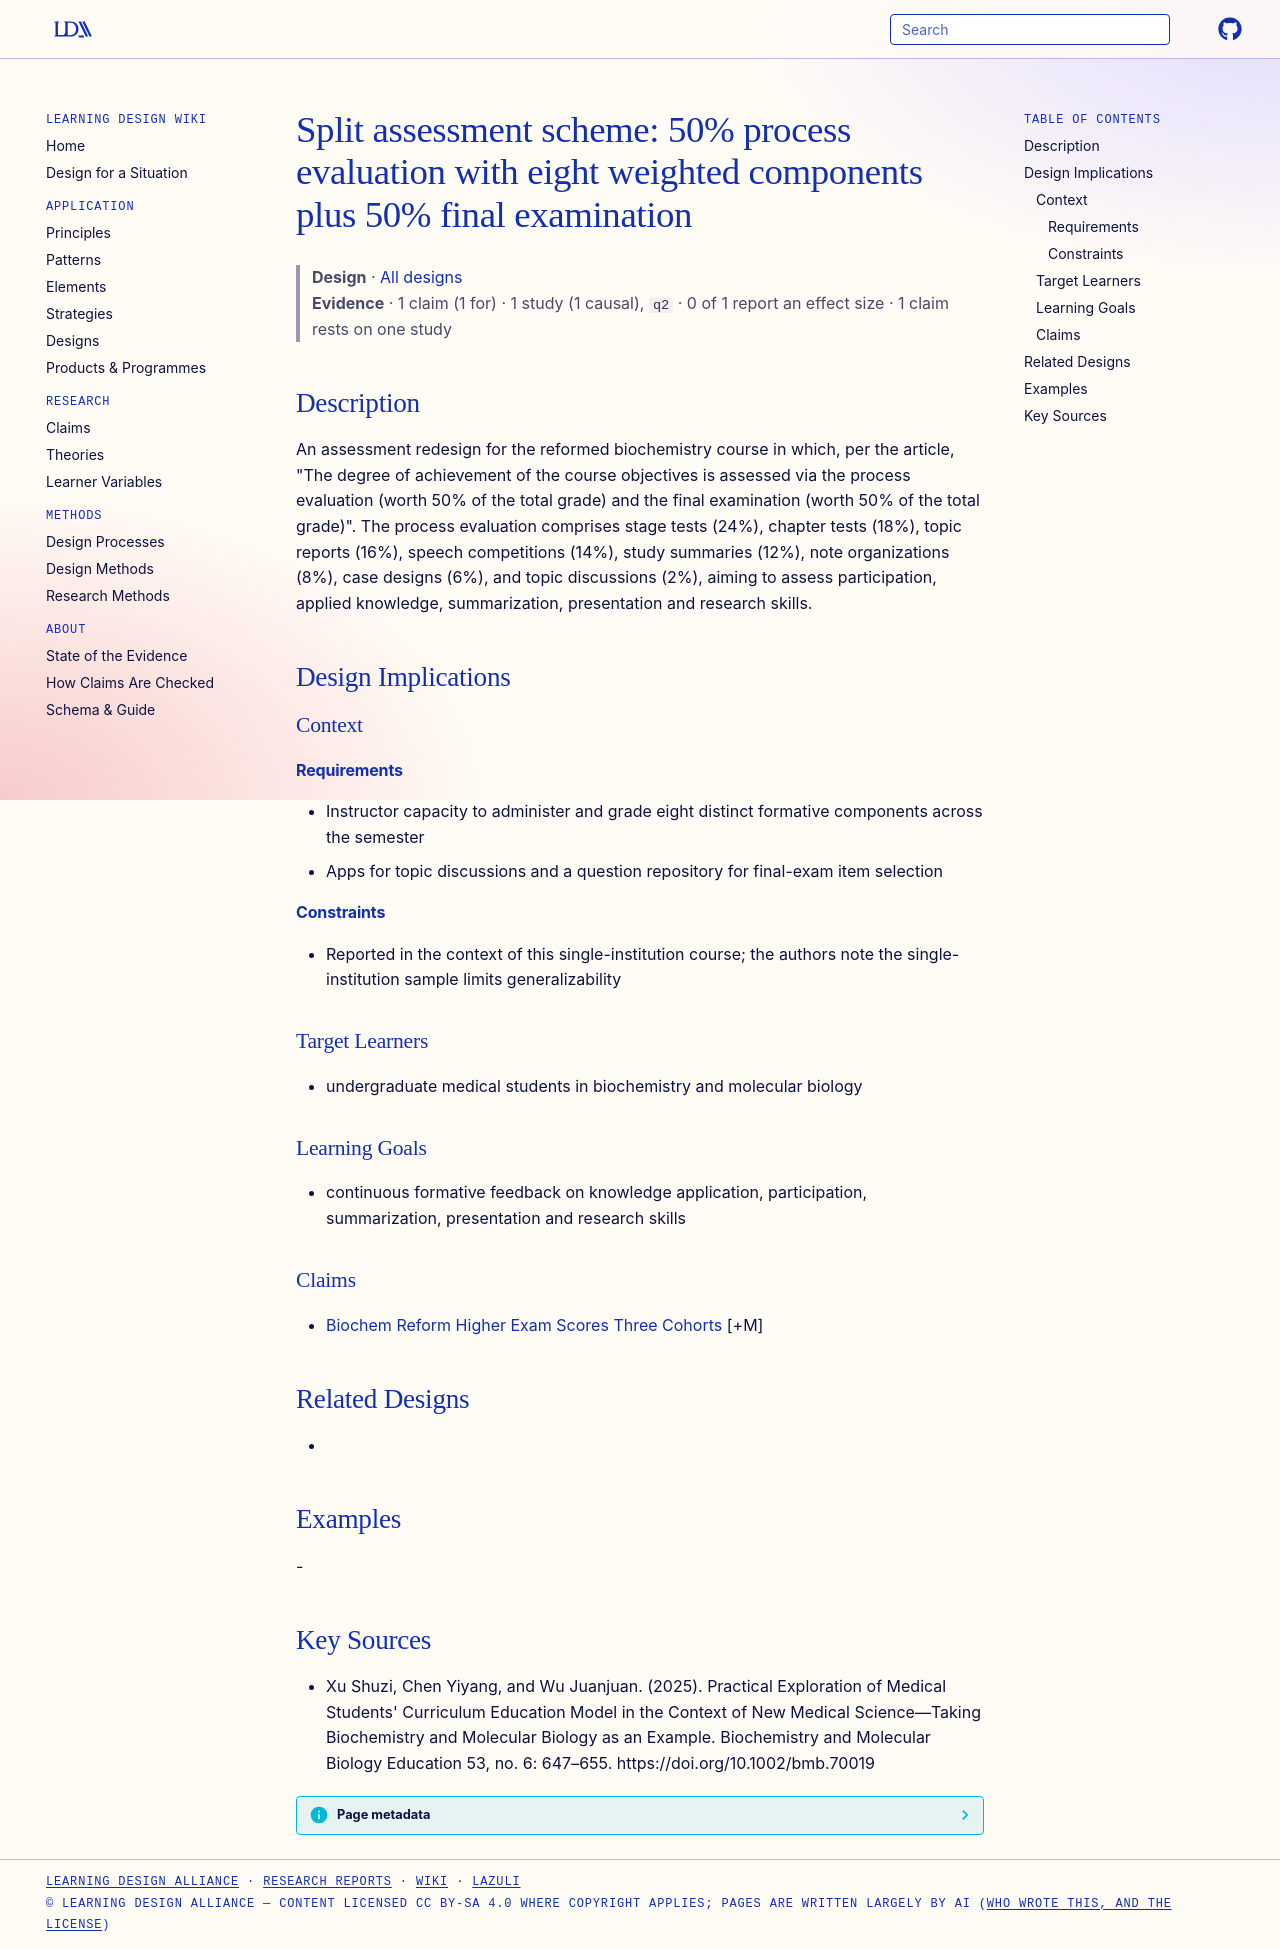

repository: Learning-Design-Alliance/learning-wiki · page: designs/biochem-50-percent-process-evaluation-scheme/index.html · generator: mkdocs

---
type: design
id: biochem-50-percent-process-evaluation-scheme
title: "Split assessment scheme: 50% process evaluation with eight weighted components plus 50% final examination"
description: "An assessment redesign for the reformed biochemistry course in which, per the article, \"The degree of achievement of the course objectives is assessed via the process evaluation (worth 50% of the total grade) and the..."
status: review
generated:
  by: "process:settle-candidates"
  at: 2026-11-05
sources:
  - id: xu-shuzi-2025
    resource: "https://doi.org/10.1002/bmb.70019"
    title: "Xu Shuzi, Chen Yiyang, and Wu Juanjuan. (2025). Practical Exploration of Medical Students' Curriculum Education Model in the Context of New Medical Science—Taking Biochemistry and Molecular Biology as an Example. Biochemistry and Molecular Biology Education 53, no. 6: 647–655. https://doi.org/10.1002/bmb.70019"
    author: Xu Shuzi, Chen Yiyang, and Wu Juanjuan
---

# Split assessment scheme: 50% process evaluation with eight weighted components plus 50% final examination

> **Design** · [All designs](index.md)
> **Evidence** · 1 claim (1 for) · 1 study (1 causal), `q2` · 0 of 1 report an effect size · 1 claim rests on one study

## Description
An assessment redesign for the reformed biochemistry course in which, per the article, "The degree of achievement of the course objectives is assessed via the process evaluation (worth 50% of the total grade) and the final examination (worth 50% of the total grade)". The process evaluation comprises stage tests (24%), chapter tests (18%), topic reports (16%), speech competitions (14%), study summaries (12%), note organizations (8%), case designs (6%), and topic discussions (2%), aiming to assess participation, applied knowledge, summarization, presentation and research skills.

## Design Implications

### Context
#### Requirements
- Instructor capacity to administer and grade eight distinct formative components across the semester
- Apps for topic discussions and a question repository for final-exam item selection
#### Constraints
- Reported in the context of this single-institution course; the authors note the single-institution sample limits generalizability

### Target Learners
- undergraduate medical students in biochemistry and molecular biology

### Learning Goals
- continuous formative feedback on knowledge application, participation, summarization, presentation and research skills

### Claims
- [Biochem Reform Higher Exam Scores Three Cohorts](../claims/biochem-reform-higher-exam-scores-three-cohorts.md) [+M]

## Related Designs
- 

## Examples
-

## Key Sources
- Xu Shuzi, Chen Yiyang, and Wu Juanjuan. (2025). Practical Exploration of Medical Students' Curriculum Education Model in the Context of New Medical Science—Taking Biochemistry and Molecular Biology as an Example. Biochemistry and Molecular Biology Education 53, no. 6: 647–655. https://doi.org/10.1002/bmb.70019
